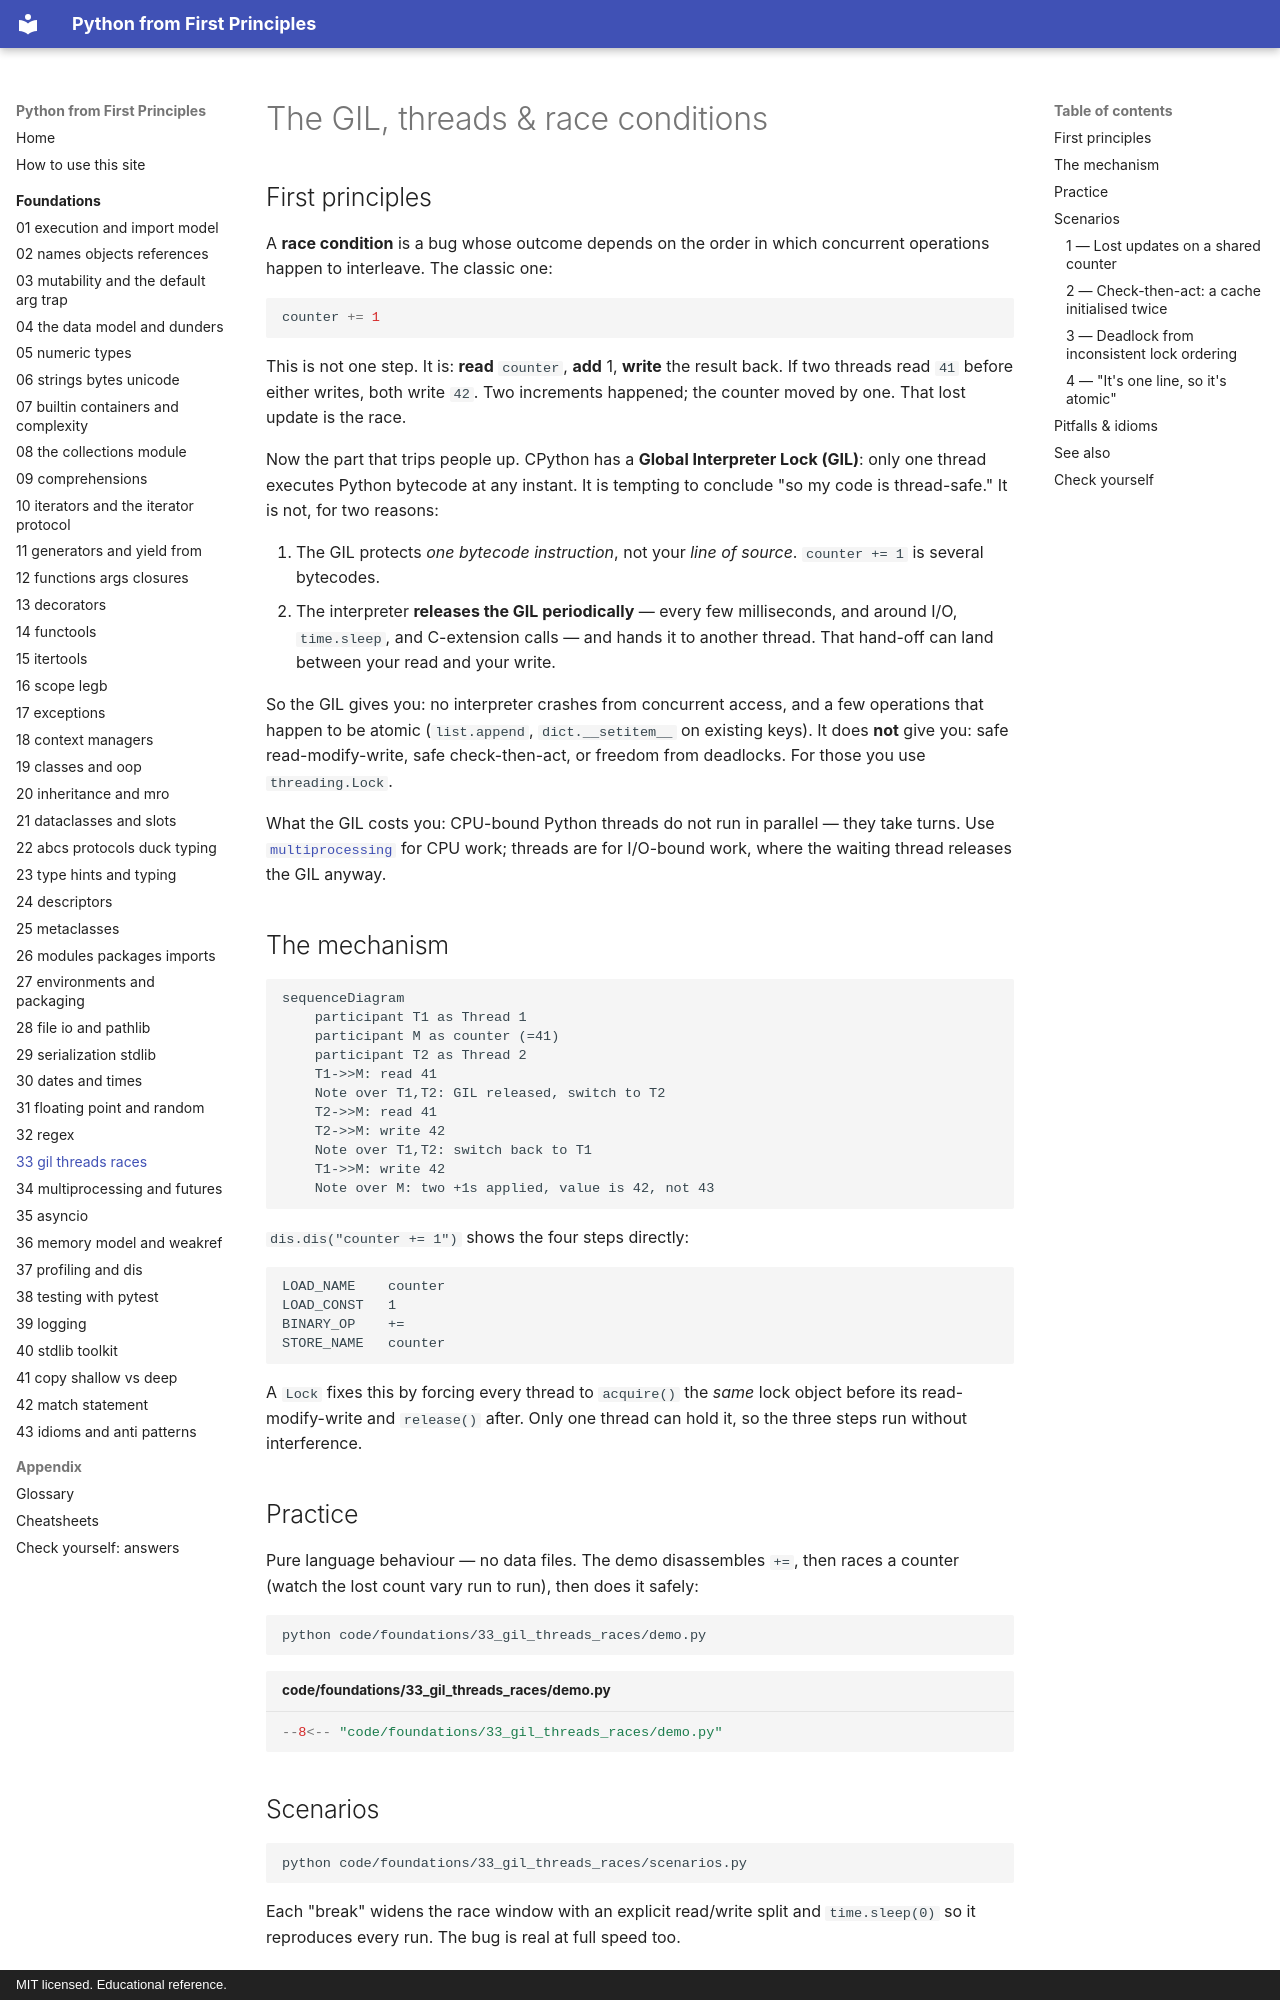

repository: AthreyaRah/python-fp · page: foundations/33-gil-threads-races/index.html · generator: mkdocs · copyright: MIT licensed. Educational reference.

<!-- status: authored -->
# The GIL, threads & race conditions

## First principles

A **race condition** is a bug whose outcome depends on the order in which
concurrent operations happen to interleave. The classic one:

```python
counter += 1
```

This is not one step. It is: **read** `counter`, **add** 1, **write** the result
back. If two threads read `41` before either writes, both write `42`. Two
increments happened; the counter moved by one. That lost update is the race.

Now the part that trips people up. CPython has a **Global Interpreter Lock
(GIL)**: only one thread executes Python bytecode at any instant. It is tempting
to conclude "so my code is thread-safe." It is not, for two reasons:

1. The GIL protects *one bytecode instruction*, not your *line of source*.
   `counter += 1` is several bytecodes.
2. The interpreter **releases the GIL periodically** — every few milliseconds,
   and around I/O, `time.sleep`, and C-extension calls — and hands it to another
   thread. That hand-off can land between your read and your write.

So the GIL gives you: no interpreter crashes from concurrent access, and a few
operations that happen to be atomic (`list.append`, `dict.__setitem__` on
existing keys). It does **not** give you: safe read-modify-write, safe
check-then-act, or freedom from deadlocks. For those you use `threading.Lock`.

What the GIL costs you: CPU-bound Python threads do not run in parallel — they
take turns. Use [`multiprocessing`](34-multiprocessing-and-futures.md) for CPU
work; threads are for I/O-bound work, where the waiting thread releases the GIL
anyway.

## The mechanism

```mermaid
sequenceDiagram
    participant T1 as Thread 1
    participant M as counter (=41)
    participant T2 as Thread 2
    T1->>M: read 41
    Note over T1,T2: GIL released, switch to T2
    T2->>M: read 41
    T2->>M: write 42
    Note over T1,T2: switch back to T1
    T1->>M: write 42
    Note over M: two +1s applied, value is 42, not 43
```

`dis.dis("counter += 1")` shows the four steps directly:

```text
LOAD_NAME    counter
LOAD_CONST   1
BINARY_OP    += 
STORE_NAME   counter
```

A `Lock` fixes this by forcing every thread to `acquire()` the *same* lock object
before its read-modify-write and `release()` after. Only one thread can hold it,
so the three steps run without interference.

## Practice

Pure language behaviour — no data files. The demo disassembles `+=`, then races a
counter (watch the lost count vary run to run), then does it safely:

```bash
python code/foundations/33_gil_threads_races/demo.py
```

```python title="code/foundations/33_gil_threads_races/demo.py"
--8<-- "code/foundations/33_gil_threads_races/demo.py"
```

## Scenarios

```bash
python code/foundations/33_gil_threads_races/scenarios.py
```

Each "break" widens the race window with an explicit read/write split and
`time.sleep(0)` so it reproduces every run. The bug is real at full speed too.
